3-way image classification set "dataset" from GitHub (RobertoContrerasM/IA_PYTHON_EVALUACION_RCCM); label vocabulary: camiones, coches, motocicleta.

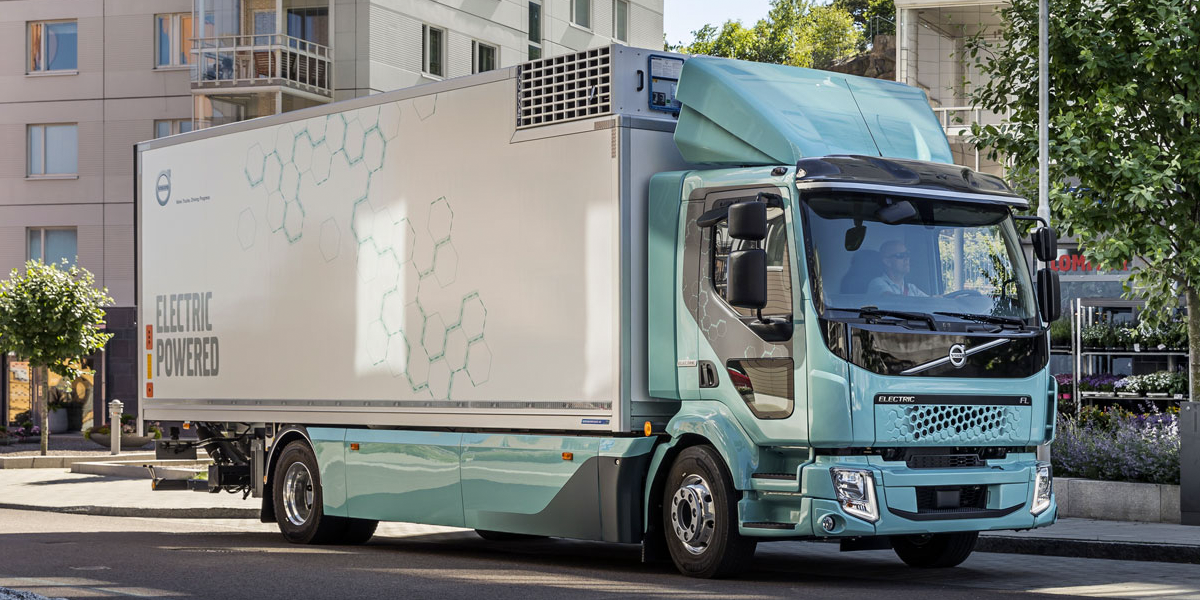
Label: camiones

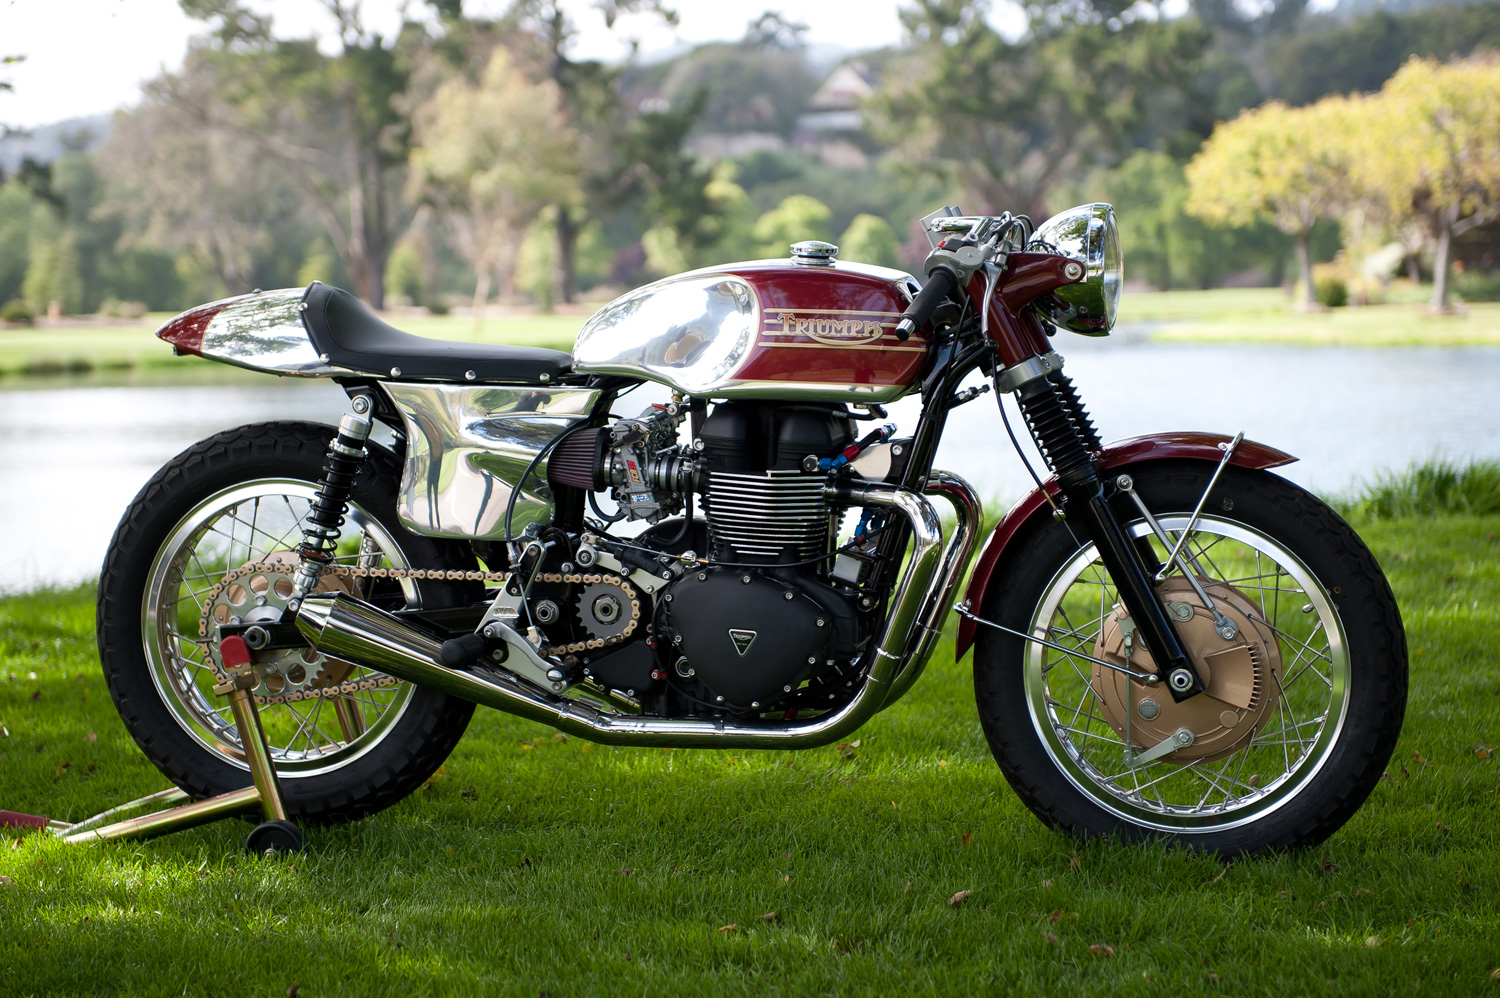
Label: motocicleta

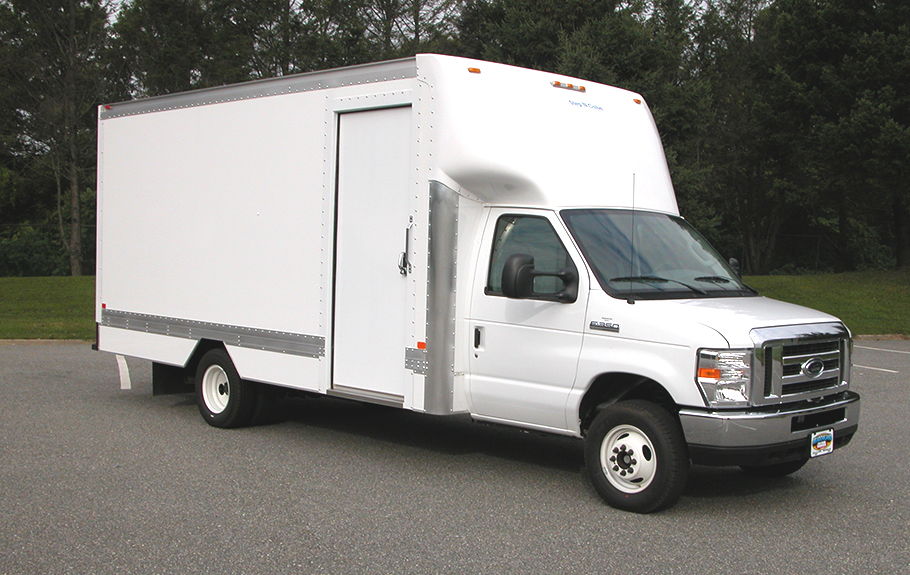
Label: camiones

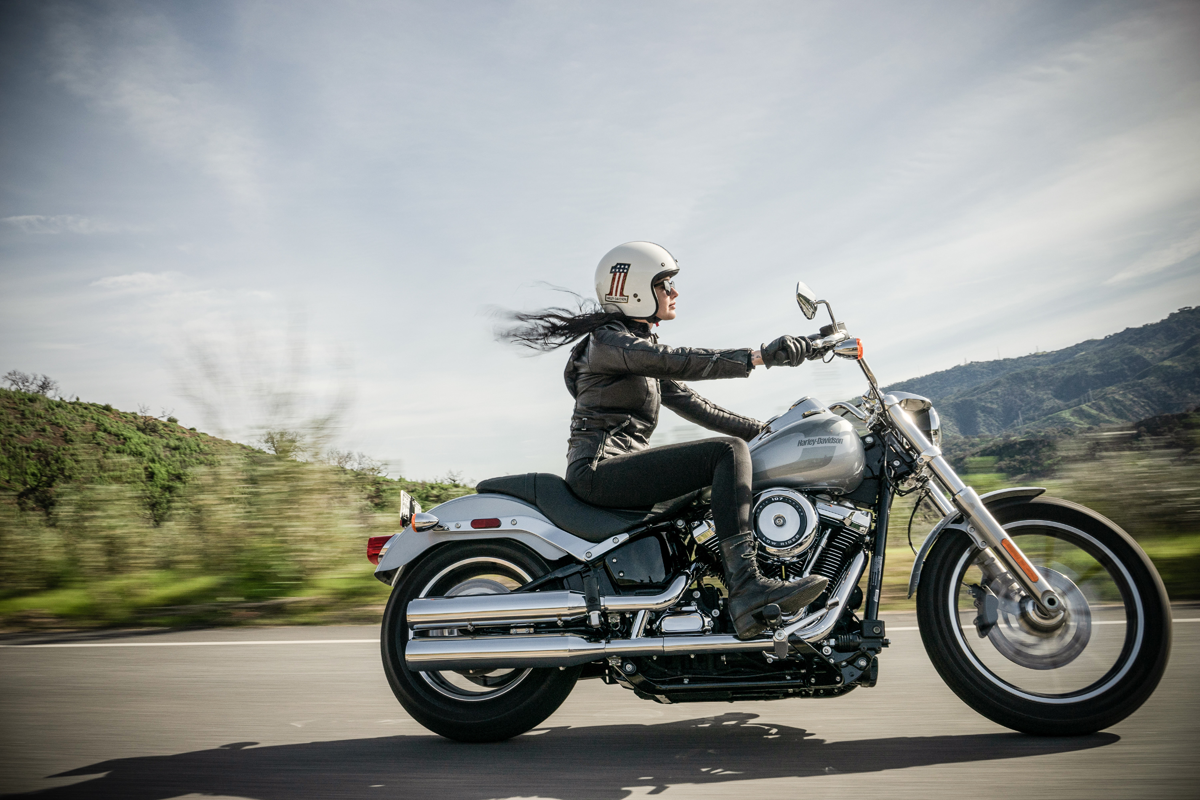
Label: motocicleta

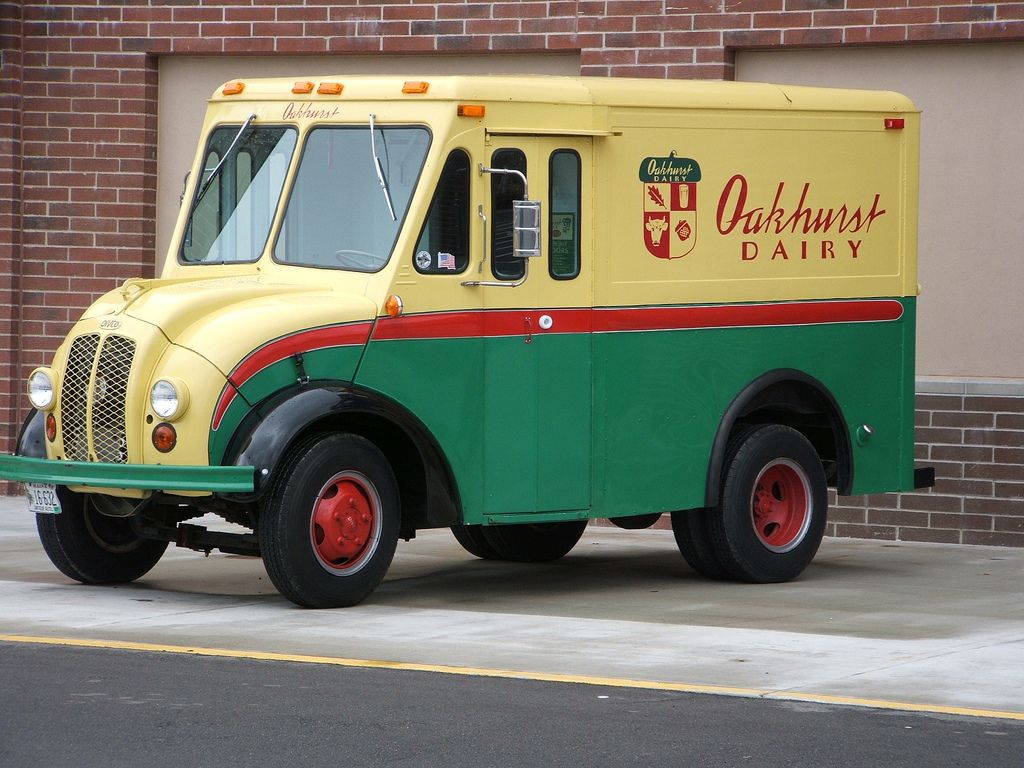
Label: camiones

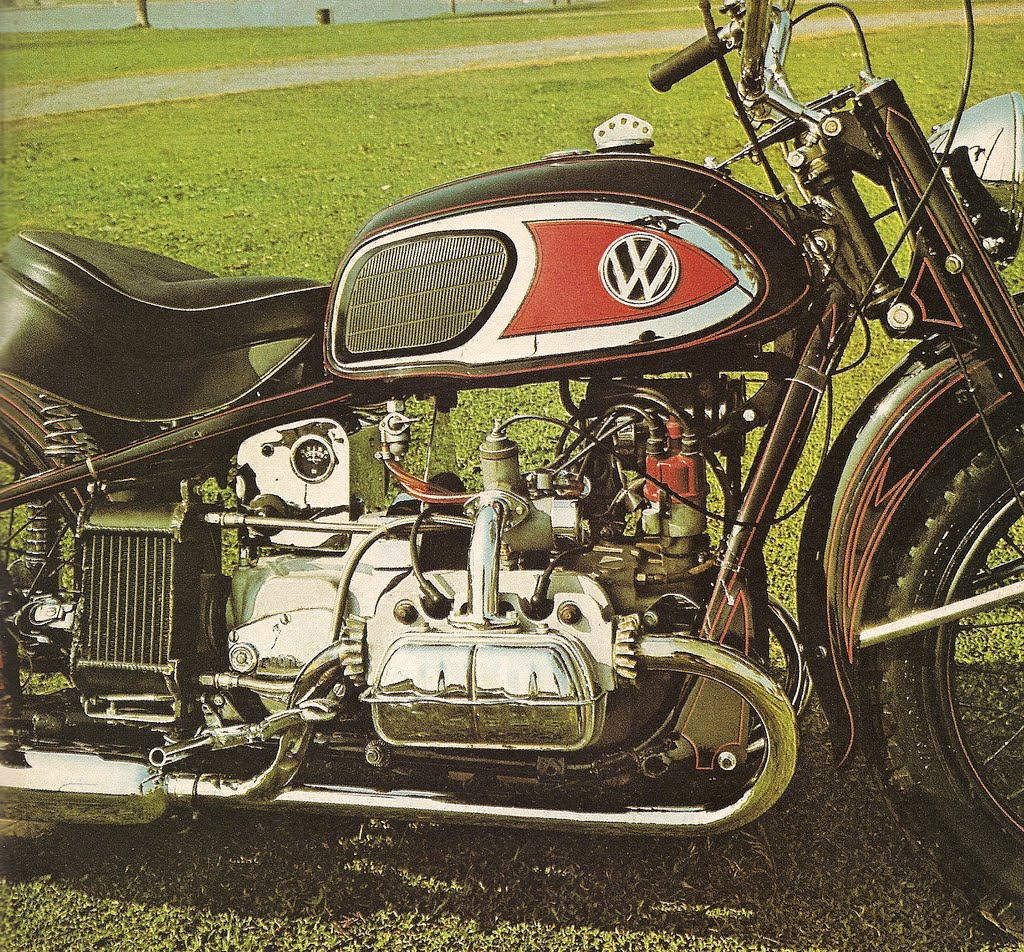
Label: motocicleta
